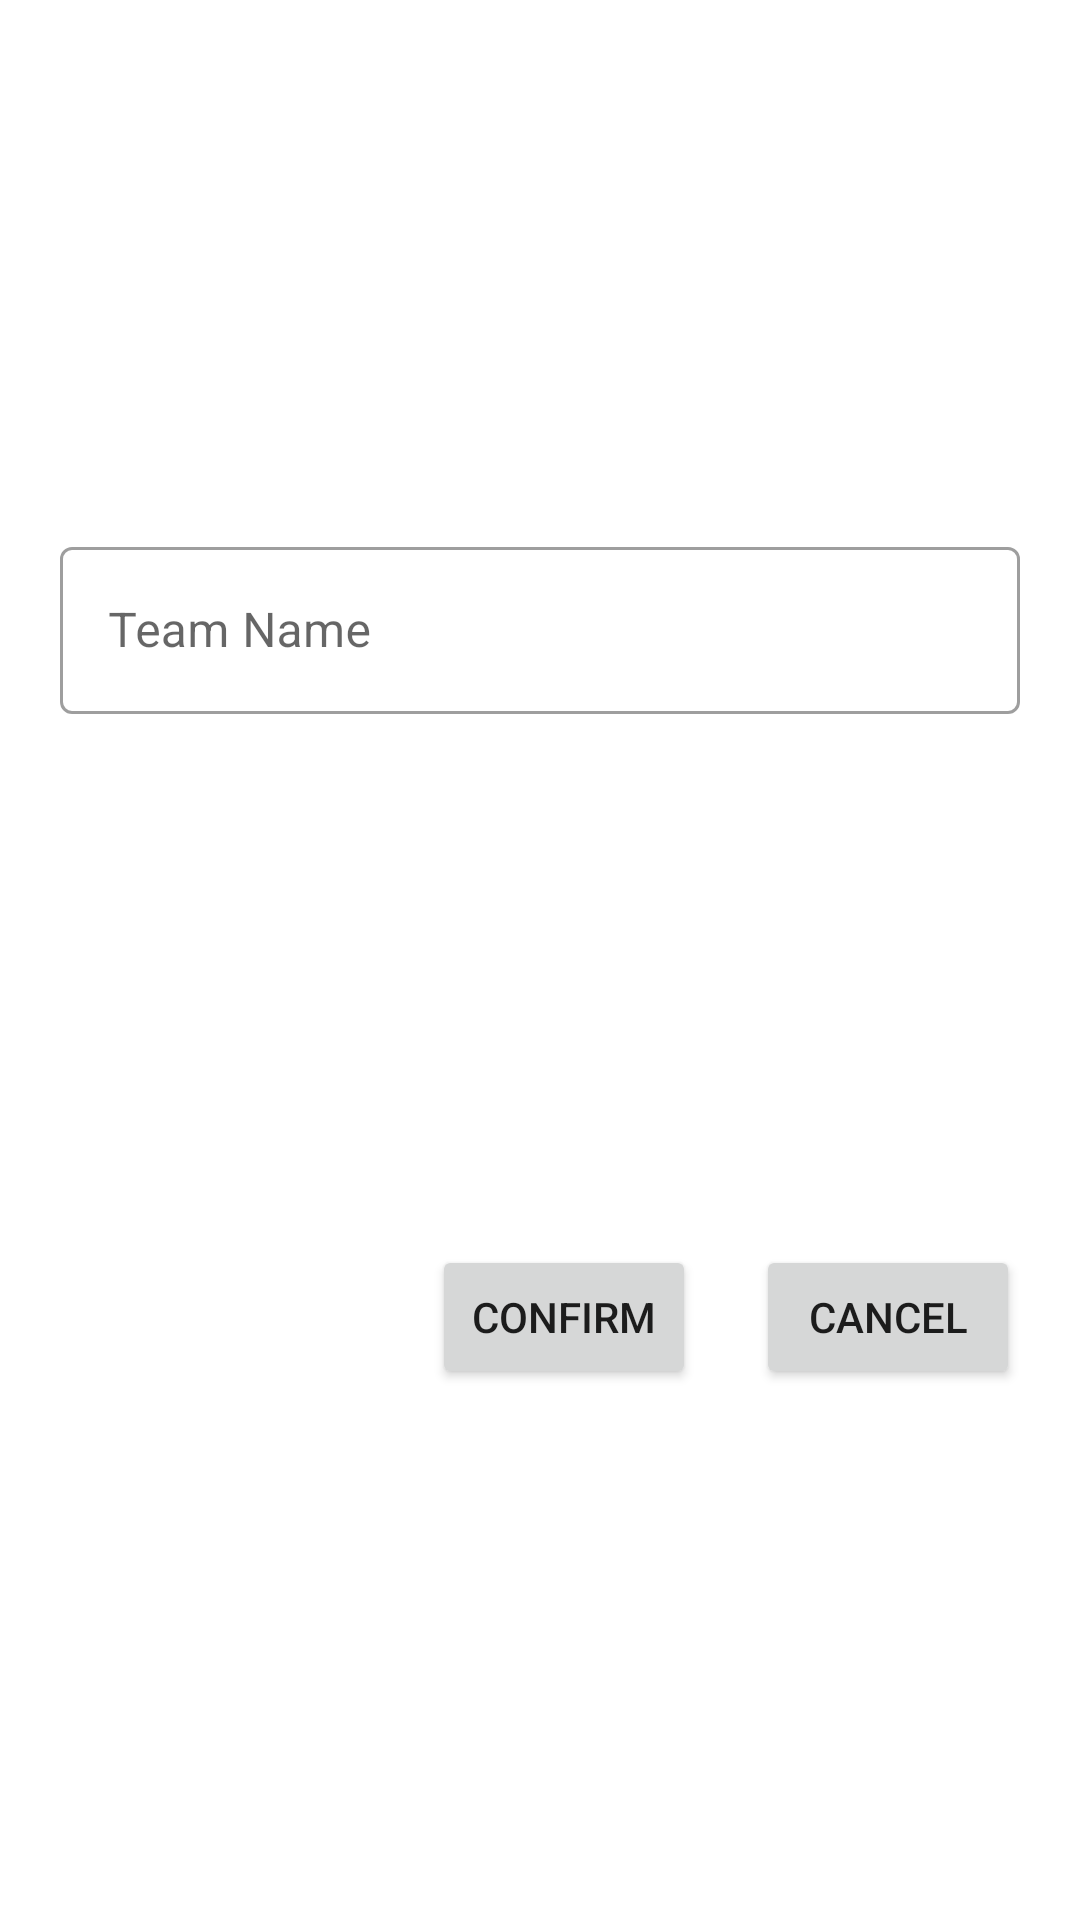

Here is an Android app screen rendered from its layout file. Give the layout XML and the strings, colors and styles it references.
<!-- AndroidManifest.xml: application theme AppTheme -->
<!-- res/layout/fragment_create_team.xml -->
<?xml version="1.0" encoding="utf-8"?>
<layout xmlns:android="http://schemas.android.com/apk/res/android"
    xmlns:app="http://schemas.android.com/apk/res-auto">

    <androidx.constraintlayout.widget.ConstraintLayout
        android:layout_width="match_parent"
        android:layout_height="wrap_content"
        android:background="@drawable/rounded_corner_dialog_background"
        android:padding="20dp">

        <com.google.android.material.textfield.TextInputLayout
            android:id="@+id/team_name_text_input_layout"
            style="@style/Widget.MaterialComponents.TextInputLayout.OutlinedBox"
            android:layout_width="match_parent"
            android:layout_height="wrap_content"
            android:hint="@string/team_name"
            app:helperText=" "
            app:layout_constraintTop_toTopOf="parent"
            app:layout_constraintBottom_toTopOf="@id/confirm_button"
            app:layout_constraintLeft_toLeftOf="parent"
            app:layout_constraintRight_toRightOf="parent">

            <com.google.android.material.textfield.TextInputEditText
                android:id="@+id/team_name_text_input_edit_text"
                android:layout_width="match_parent"
                android:layout_height="match_parent"
                android:inputType="text"
                android:maxLength="50"
                android:maxLines="1" />
        </com.google.android.material.textfield.TextInputLayout>

        <Button
            android:id="@+id/confirm_button"
            android:layout_width="wrap_content"
            android:layout_height="wrap_content"
            android:text="@string/confirm"
            android:layout_marginEnd="20dp"
            app:layout_constraintTop_toBottomOf="@id/team_name_text_input_layout"
            app:layout_constraintBottom_toBottomOf="parent"
            app:layout_constraintRight_toLeftOf="@id/cancel_button" />

        <Button
            android:id="@+id/cancel_button"
            android:layout_width="wrap_content"
            android:layout_height="wrap_content"
            android:text="@string/cancel"
            app:layout_constraintTop_toBottomOf="@id/team_name_text_input_layout"
            app:layout_constraintBottom_toBottomOf="parent"
            app:layout_constraintRight_toRightOf="parent" />

    </androidx.constraintlayout.widget.ConstraintLayout>

</layout>
<!-- resources referenced by this layout -->
<resources>
  <string name="cancel">Cancel</string>
  <string name="confirm">Confirm</string>
  <string name="team_name">Team Name</string>
  <style name="AppTheme" parent="Theme.MaterialComponents.Light.NoActionBar">
          
          <item name="colorPrimary">@color/colorPrimary</item>
          <item name="colorPrimaryDark">@color/colorPrimaryDark</item>
          <item name="colorAccent">@color/colorAccent</item>
      </style>
  <color name="colorPrimary">#229a2c</color>
  <color name="colorPrimaryDark">#23882a</color>
  <color name="colorAccent">#03DAC5</color>
</resources>
